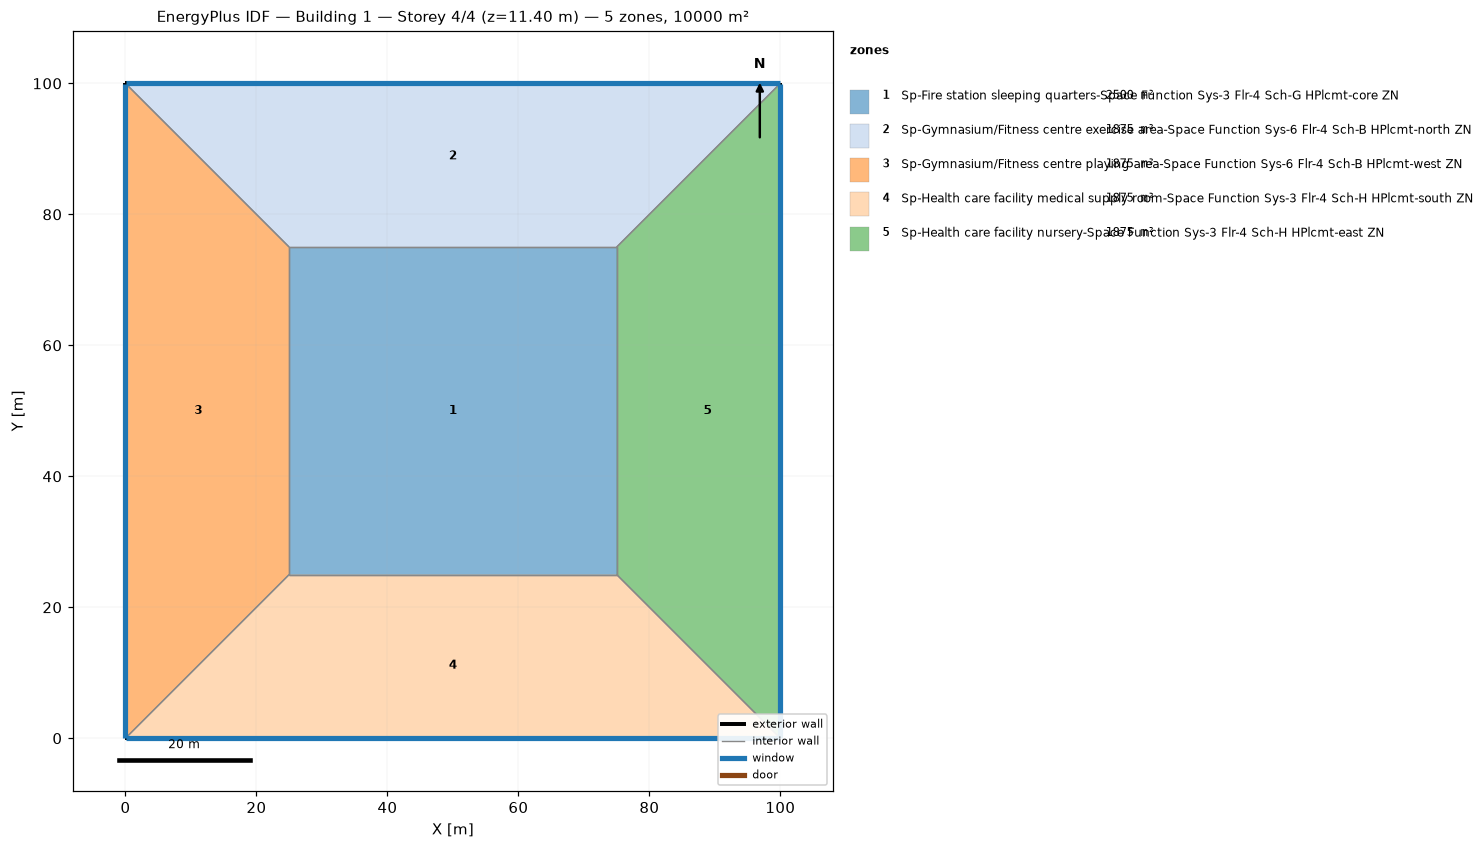
=== STOREY PLAN SPEC (per zone: floor XY polygon, exterior-wall plan segments, windows/doors) ===
zone 1: Sp-Fire station sleeping quarters-Space Function Sys-3 Flr-4 Sch-G HPlcmt-core ZN  (2500.0 m²)
  floor: (25.00, 25.00) (25.00, 75.00) (75.00, 75.00) (75.00, 25.00)
  interior walls: 4
zone 2: Sp-Gymnasium/Fitness centre exercise area-Space Function Sys-6 Flr-4 Sch-B HPlcmt-north ZN  (1875.0 m²)
  floor: (0.00, 100.00) (100.00, 100.00) (75.00, 75.00) (25.00, 75.00)
  exterior wall: (100.00, 100.00) – (0.00, 100.00)  [100.0 m]
    window: (99.97, 100.00) – (0.03, 100.00)  [95.0 m²]
  interior walls: 3
zone 3: Sp-Gymnasium/Fitness centre playing area-Space Function Sys-6 Flr-4 Sch-B HPlcmt-west ZN  (1875.0 m²)
  floor: (0.00, 0.00) (0.00, 100.00) (25.00, 75.00) (25.00, 25.00)
  exterior wall: (0.00, 100.00) – (0.00, 0.00)  [100.0 m]
    window: (0.00, 99.97) – (0.00, 0.03)  [95.0 m²]
  interior walls: 3
zone 4: Sp-Health care facility medical supply room-Space Function Sys-3 Flr-4 Sch-H HPlcmt-south ZN  (1875.0 m²)
  floor: (100.00, 0.00) (0.00, 0.00) (25.00, 25.00) (75.00, 25.00)
  exterior wall: (0.00, 0.00) – (100.00, 0.00)  [100.0 m]
    window: (0.03, 0.00) – (99.97, 0.00)  [95.0 m²]
  interior walls: 3
zone 5: Sp-Health care facility nursery-Space Function Sys-3 Flr-4 Sch-H HPlcmt-east ZN  (1875.0 m²)
  floor: (100.00, 100.00) (100.00, 0.00) (75.00, 25.00) (75.00, 75.00)
  exterior wall: (100.00, 0.00) – (100.00, 100.00)  [100.0 m]
    window: (100.00, 0.03) – (100.00, 99.97)  [95.0 m²]
  interior walls: 3

=== DERIVED (storey summary) ===
Building: Building 1
Storey: 4 of 4  (floor level z = 11.40 m)
Storey gross floor area: 10000.0 m²
Zones on this storey: 5
  - Sp-Fire station sleeping quarters-Space Function Sys-3 Flr-4 Sch-G HPlcmt-core ZN: floor 2500.0 m²
  - Sp-Gymnasium/Fitness centre exercise area-Space Function Sys-6 Flr-4 Sch-B HPlcmt-north ZN: floor 1875.0 m²; exterior wall 100.0 m (380.0 m²); 1 window(s) 95.0 m²; WWR 25.0%
  - Sp-Gymnasium/Fitness centre playing area-Space Function Sys-6 Flr-4 Sch-B HPlcmt-west ZN: floor 1875.0 m²; exterior wall 100.0 m (380.0 m²); 1 window(s) 95.0 m²; WWR 25.0%
  - Sp-Health care facility medical supply room-Space Function Sys-3 Flr-4 Sch-H HPlcmt-south ZN: floor 1875.0 m²; exterior wall 100.0 m (380.0 m²); 1 window(s) 95.0 m²; WWR 25.0%
  - Sp-Health care facility nursery-Space Function Sys-3 Flr-4 Sch-H HPlcmt-east ZN: floor 1875.0 m²; exterior wall 100.0 m (380.0 m²); 1 window(s) 95.0 m²; WWR 25.0%
Zone adjacency (shared interzone walls):
  - Sp-Fire station sleeping quarters-Space Function Sys-3 Flr-4 Sch-G HPlcmt-core ZN ↔ Sp-Gymnasium/Fitness centre exercise area-Space Function Sys-6 Flr-4 Sch-B HPlcmt-north ZN
  - Sp-Fire station sleeping quarters-Space Function Sys-3 Flr-4 Sch-G HPlcmt-core ZN ↔ Sp-Gymnasium/Fitness centre playing area-Space Function Sys-6 Flr-4 Sch-B HPlcmt-west ZN
  - Sp-Fire station sleeping quarters-Space Function Sys-3 Flr-4 Sch-G HPlcmt-core ZN ↔ Sp-Health care facility medical supply room-Space Function Sys-3 Flr-4 Sch-H HPlcmt-south ZN
  - Sp-Fire station sleeping quarters-Space Function Sys-3 Flr-4 Sch-G HPlcmt-core ZN ↔ Sp-Health care facility nursery-Space Function Sys-3 Flr-4 Sch-H HPlcmt-east ZN
  - Sp-Gymnasium/Fitness centre exercise area-Space Function Sys-6 Flr-4 Sch-B HPlcmt-north ZN ↔ Sp-Gymnasium/Fitness centre playing area-Space Function Sys-6 Flr-4 Sch-B HPlcmt-west ZN
  - Sp-Gymnasium/Fitness centre exercise area-Space Function Sys-6 Flr-4 Sch-B HPlcmt-north ZN ↔ Sp-Health care facility nursery-Space Function Sys-3 Flr-4 Sch-H HPlcmt-east ZN
  - Sp-Gymnasium/Fitness centre playing area-Space Function Sys-6 Flr-4 Sch-B HPlcmt-west ZN ↔ Sp-Health care facility medical supply room-Space Function Sys-3 Flr-4 Sch-H HPlcmt-south ZN
  - Sp-Health care facility medical supply room-Space Function Sys-3 Flr-4 Sch-H HPlcmt-south ZN ↔ Sp-Health care facility nursery-Space Function Sys-3 Flr-4 Sch-H HPlcmt-east ZN